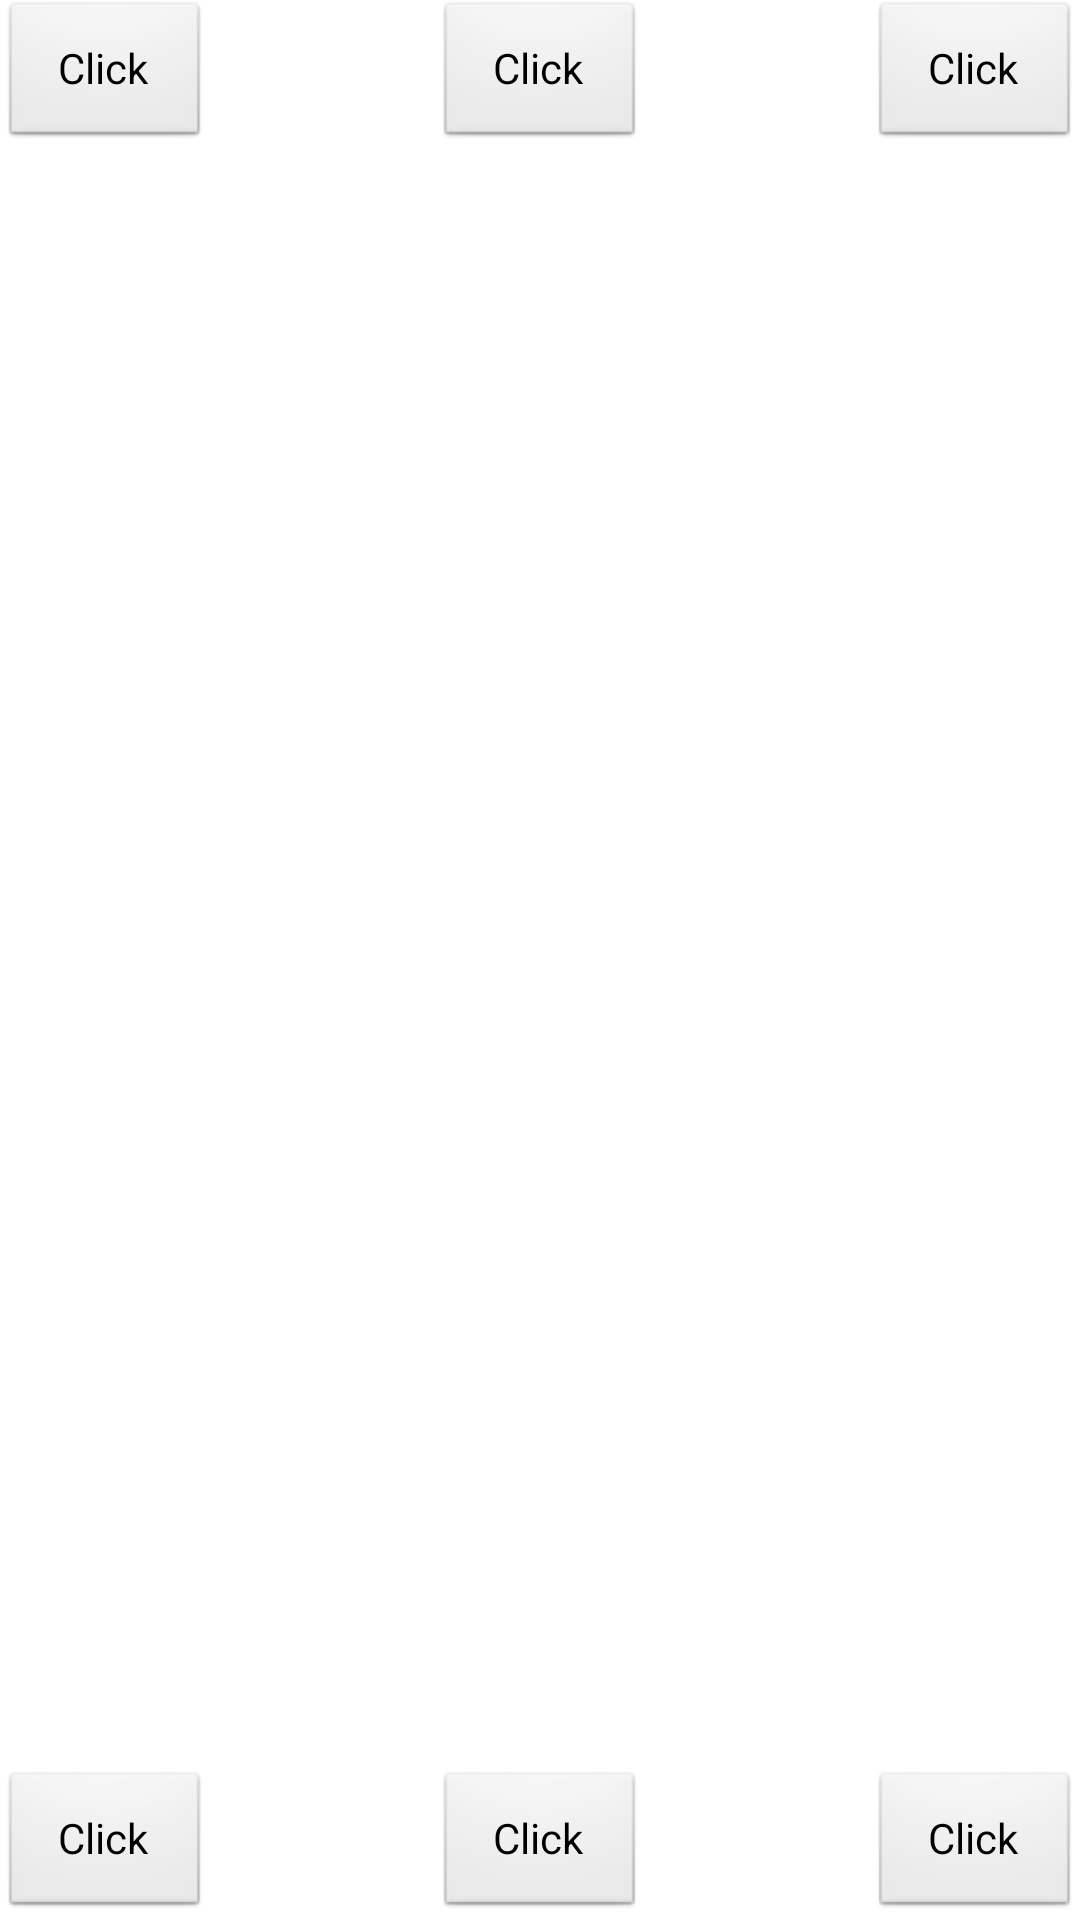

Here is an Android app screen rendered from its layout file. Give the layout XML and the strings, colors and styles it references.
<!-- AndroidManifest.xml: application theme AppTheme -->
<!-- res/layout/activity_custom_quickaction.xml -->
<?xml version="1.0" encoding="utf-8"?>
<RelativeLayout xmlns:android="http://schemas.android.com/apk/res/android"
    android:layout_width="match_parent"
    android:layout_height="match_parent"
    android:background="@drawable/flow_tab_bg">
    <Button 
        android:id="@+id/btn_qc_test"
        android:clickable="true"
        android:layout_alignParentLeft="true"
        android:layout_width="70dp"
        android:layout_height="50dp"
        android:text="Click"
        android:onClick="showQuickAction"
    />
      <Button 
        android:clickable="true"
         android:layout_alignParentRight="true"
        android:layout_width="70dp"
        android:layout_height="50dp"
        android:text="Click"
        android:onClick="showQuickAction"
    />
   <Button 
        android:clickable="true"
         android:layout_centerHorizontal="true"
        android:layout_width="70dp"
        android:layout_height="50dp"
        android:text="Click"
        android:onClick="showQuickAction"
    />
     <Button 
        android:id="@+id/btn_qc_test"
        android:clickable="true"
        android:layout_alignParentLeft="true"
        android:layout_alignParentBottom="true"
        android:layout_width="70dp"
        android:layout_height="50dp"
        android:text="Click"
        android:onClick="showQuickAction"
    />
      <Button 
        android:clickable="true"
         android:layout_alignParentRight="true"
          android:layout_alignParentBottom="true"
        android:layout_width="70dp"
        android:layout_height="50dp"
        android:text="Click"
        android:onClick="showQuickAction"
    />
   <Button 
        android:clickable="true"
         android:layout_centerHorizontal="true"
          android:layout_alignParentBottom="true"
        android:layout_width="70dp"
        android:layout_height="50dp"
        android:text="Click"
        android:onClick="showQuickAction"
    />
</RelativeLayout>
<!-- resources referenced by this layout -->
<resources>
  <style name="AppTheme" parent="AppBaseTheme">
          
      </style>
  <style name="AppBaseTheme" parent="android:Theme.Light">
          
      </style>
</resources>
